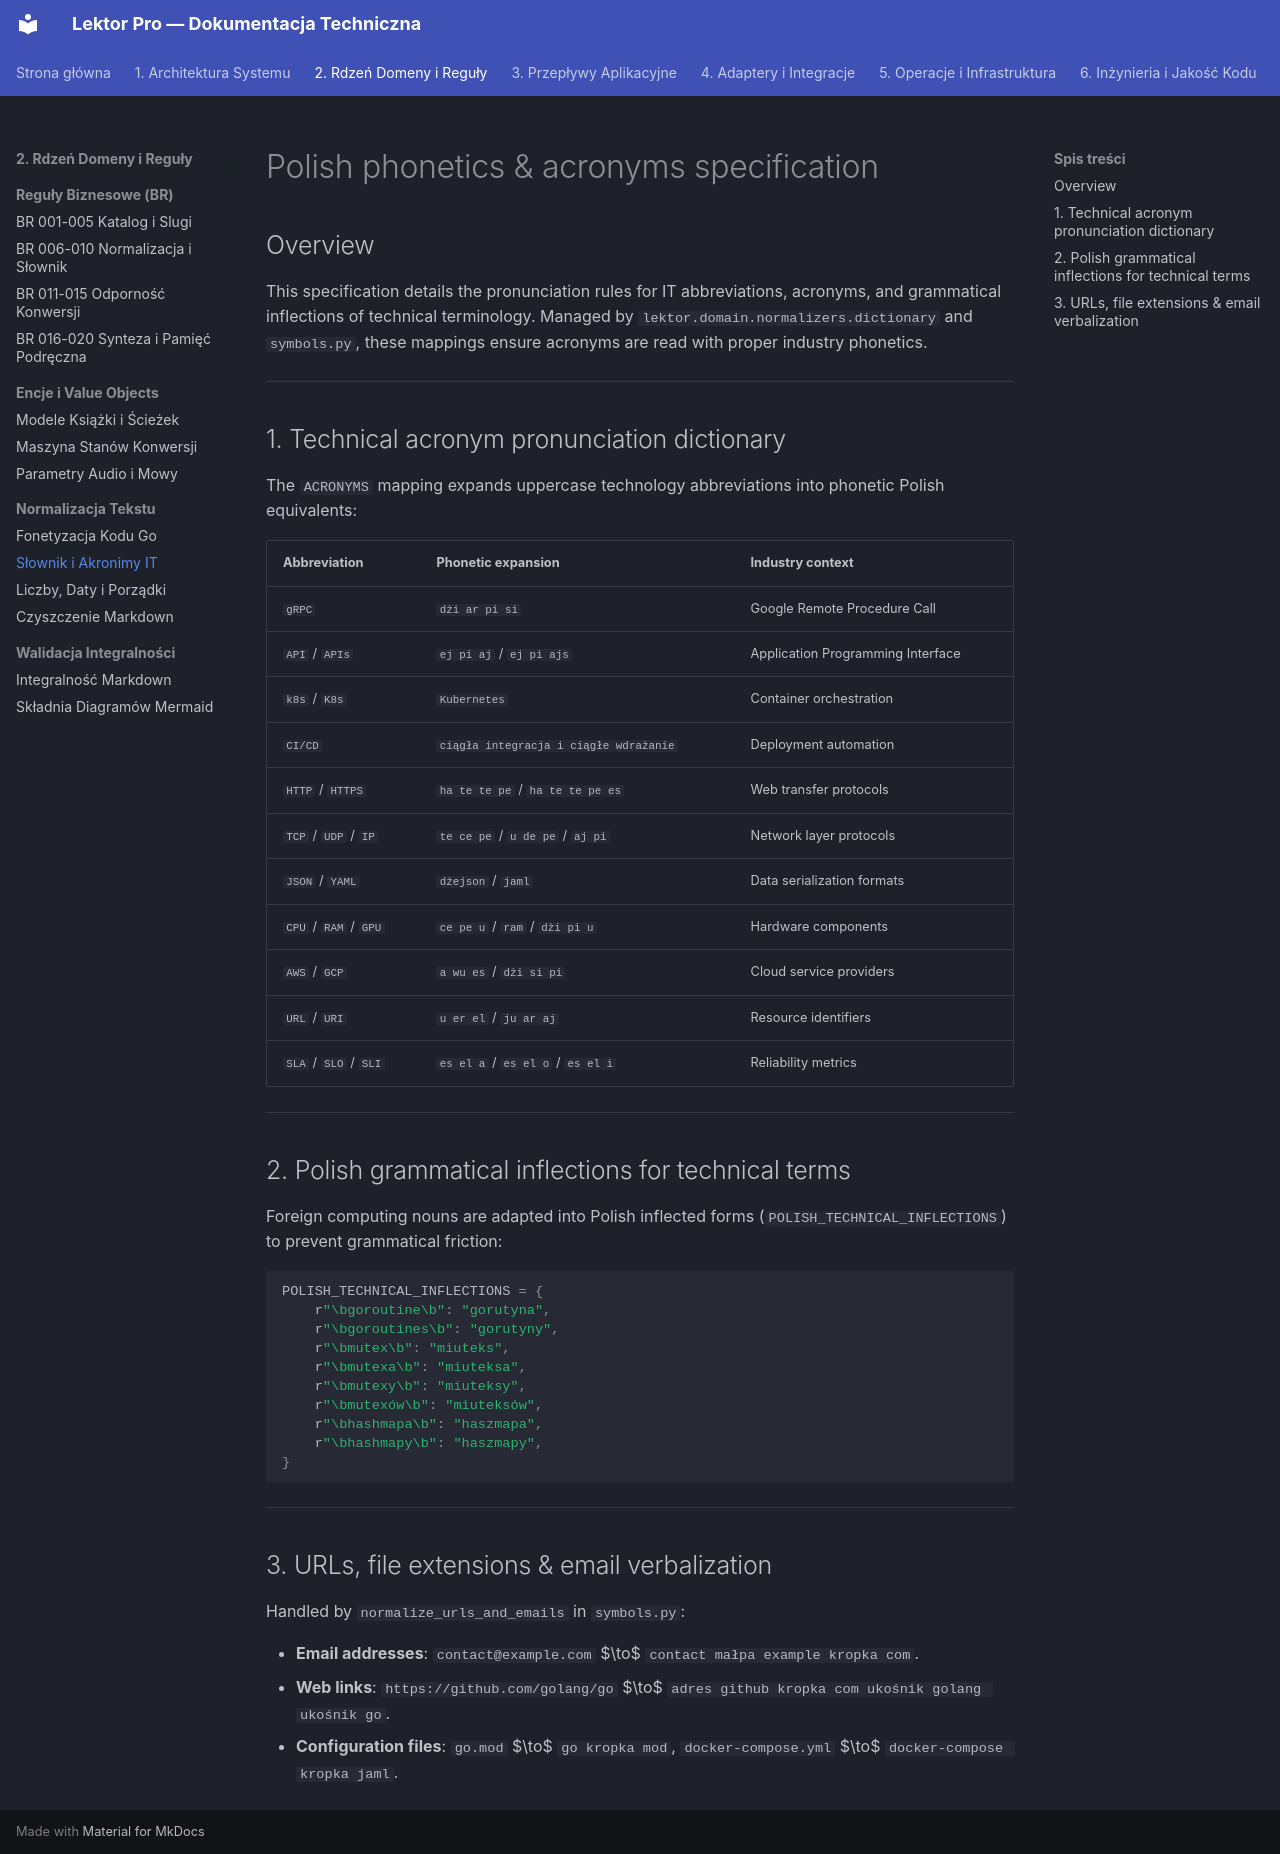

repository: mateusz-kacpura/lektor-pro-book-to-audiobook · page: 02-domain-core/normalization-specs/polish-phonetics-and-acronyms/index.html · generator: mkdocs

# Polish phonetics & acronyms specification

## Overview

This specification details the pronunciation rules for IT abbreviations, acronyms, and grammatical inflections of technical terminology. Managed by `lektor.domain.normalizers.dictionary` and `symbols.py`, these mappings ensure acronyms are read with proper industry phonetics.

---

## 1. Technical acronym pronunciation dictionary

The `ACRONYMS` mapping expands uppercase technology abbreviations into phonetic Polish equivalents:

| Abbreviation | Phonetic expansion | Industry context |
| :--- | :--- | :--- |
| `gRPC` | `dżi ar pi si` | Google Remote Procedure Call |
| `API` / `APIs` | `ej pi aj` / `ej pi ajs` | Application Programming Interface |
| `k8s` / `K8s` | `Kubernetes` | Container orchestration |
| `CI/CD` | `ciągła integracja i ciągłe wdrażanie` | Deployment automation |
| `HTTP` / `HTTPS` | `ha te te pe` / `ha te te pe es` | Web transfer protocols |
| `TCP` / `UDP` / `IP` | `te ce pe` / `u de pe` / `aj pi` | Network layer protocols |
| `JSON` / `YAML` | `dżejson` / `jaml` | Data serialization formats |
| `CPU` / `RAM` / `GPU` | `ce pe u` / `ram` / `dżi pi u` | Hardware components |
| `AWS` / `GCP` | `a wu es` / `dżi si pi` | Cloud service providers |
| `URL` / `URI` | `u er el` / `ju ar aj` | Resource identifiers |
| `SLA` / `SLO` / `SLI` | `es el a` / `es el o` / `es el i` | Reliability metrics |

---

## 2. Polish grammatical inflections for technical terms

Foreign computing nouns are adapted into Polish inflected forms (`POLISH_TECHNICAL_INFLECTIONS`) to prevent grammatical friction:

```python
POLISH_TECHNICAL_INFLECTIONS = {
    r"\bgoroutine\b": "gorutyna",
    r"\bgoroutines\b": "gorutyny",
    r"\bmutex\b": "miuteks",
    r"\bmutexa\b": "miuteksa",
    r"\bmutexy\b": "miuteksy",
    r"\bmutexów\b": "miuteksów",
    r"\bhashmapa\b": "haszmapa",
    r"\bhashmapy\b": "haszmapy",
}

```

---

## 3. URLs, file extensions & email verbalization

Handled by `normalize_urls_and_emails` in `symbols.py`:

* **Email addresses**: `contact@example.com` $\to$ `contact małpa example kropka com`.
* **Web links**: `https://github.com/golang/go` $\to$ `adres github kropka com ukośnik golang ukośnik go`.
* **Configuration files**: `go.mod` $\to$ `go kropka mod`, `docker-compose.yml` $\to$ `docker-compose kropka jaml`.
